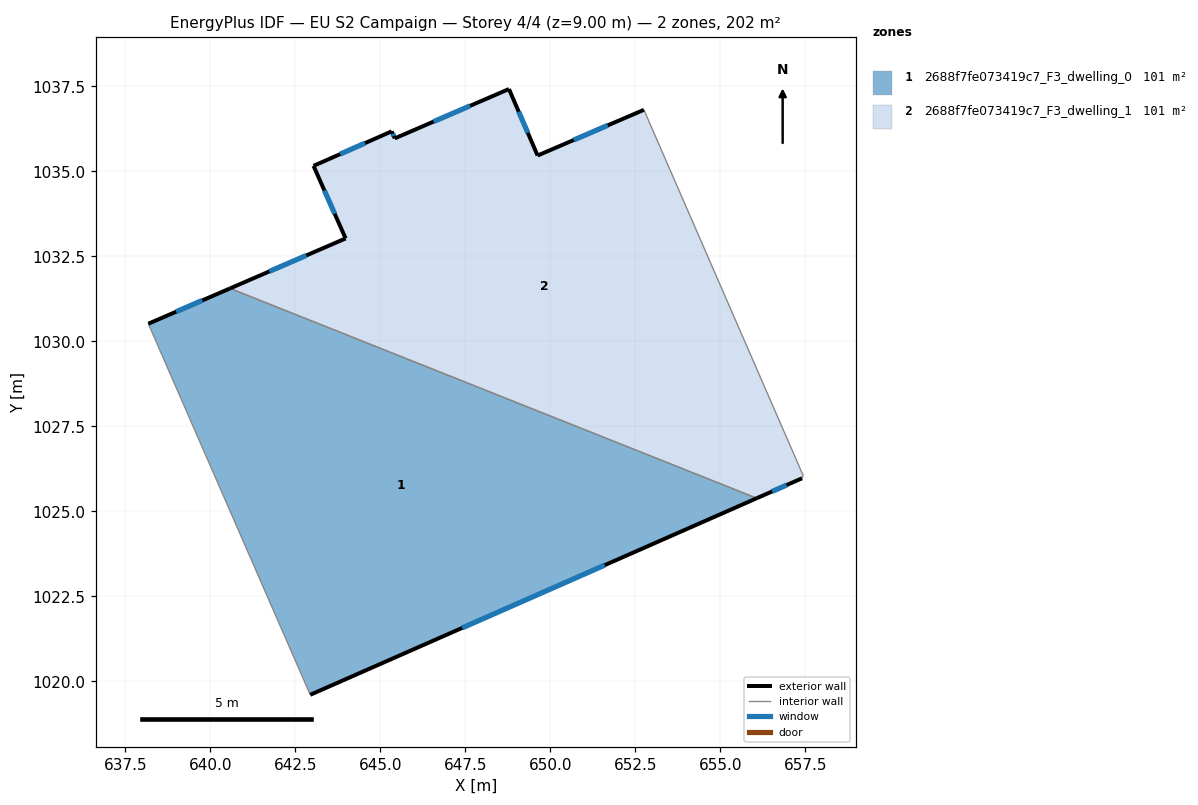
=== STOREY PLAN SPEC (per zone: floor XY polygon, exterior-wall plan segments, windows/doors) ===
zone 1: 2688f7fe073419c7_F3_dwelling_0  (100.9 m²)
  floor: (656.07, 1025.39) (642.94, 1019.60) (638.18, 1030.52) (640.58, 1031.56)
  exterior wall: (642.94, 1019.60) – (656.07, 1025.39)  [14.4 m]
    window: (647.41, 1021.57) – (651.61, 1023.42)  [4.4 m²]
  exterior wall: (640.58, 1031.56) – (638.18, 1030.52)  [2.6 m]
    window: (639.76, 1031.20) – (638.99, 1030.87)  [0.8 m²]
  interior walls: 2
zone 2: 2688f7fe073419c7_F3_dwelling_1  (100.9 m²)
  floor: (652.76, 1036.81) (657.44, 1026.05) (657.41, 1025.97) (656.07, 1025.39) (640.58, 1031.56) (643.98, 1033.03) (643.04, 1035.16) (645.34, 1036.18) (645.43, 1035.97) (648.79, 1037.42) (649.63, 1035.47)
  exterior wall: (656.07, 1025.39) – (657.41, 1025.97)  [1.5 m]
    window: (656.53, 1025.59) – (656.96, 1025.77)  [0.4 m²]
  exterior wall: (643.98, 1033.03) – (640.58, 1031.56)  [3.7 m]
    window: (642.82, 1032.53) – (641.74, 1032.06)  [1.1 m²]
  exterior wall: (643.04, 1035.16) – (643.98, 1033.03)  [2.3 m]
    window: (643.36, 1034.44) – (643.66, 1033.75)  [0.7 m²]
  exterior wall: (645.34, 1036.18) – (643.04, 1035.16)  [2.5 m]
    window: (644.55, 1035.83) – (643.82, 1035.51)  [0.8 m²]
  exterior wall: (645.43, 1035.97) – (645.34, 1036.18)  [0.2 m]
    window: (645.40, 1036.04) – (645.37, 1036.11)  [0.1 m²]
  exterior wall: (648.79, 1037.42) – (645.43, 1035.97)  [3.7 m]
    window: (647.64, 1036.93) – (646.57, 1036.47)  [1.1 m²]
  exterior wall: (649.63, 1035.47) – (648.79, 1037.42)  [2.1 m]
    window: (649.34, 1036.13) – (649.07, 1036.76)  [0.7 m²]
  exterior wall: (652.76, 1036.81) – (649.63, 1035.47)  [3.4 m]
    window: (651.69, 1036.35) – (650.69, 1035.92)  [1.0 m²]
  interior walls: 3

=== DERIVED (storey summary) ===
Building: EU S2 Campaign
Storey: 4 of 4  (floor level z = 9.00 m)
Storey gross floor area: 201.9 m²
Zones on this storey: 2
  - 2688f7fe073419c7_F3_dwelling_0: floor 100.9 m²; exterior wall 17.0 m (50.9 m²); 2 window(s) 5.2 m²; WWR 10.2%
  - 2688f7fe073419c7_F3_dwelling_1: floor 100.9 m²; exterior wall 19.4 m (58.3 m²); 8 window(s) 6.0 m²; WWR 10.2%
Zone adjacency (shared interzone walls):
  - 2688f7fe073419c7_F3_dwelling_0 ↔ 2688f7fe073419c7_F3_dwelling_1